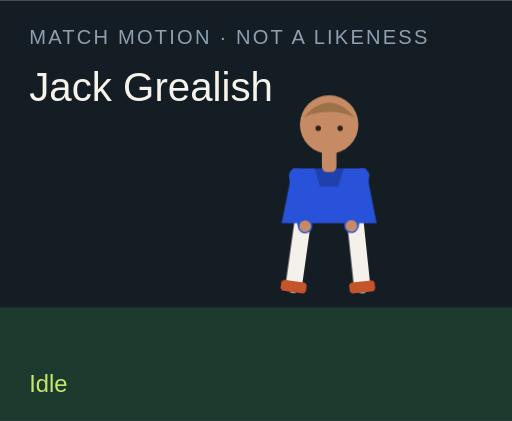
t = 0.00 s
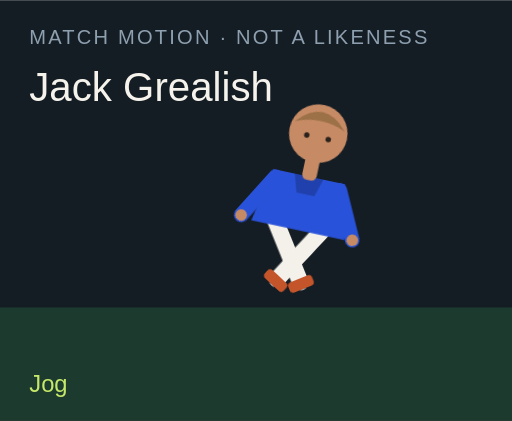
t = 1.50 s
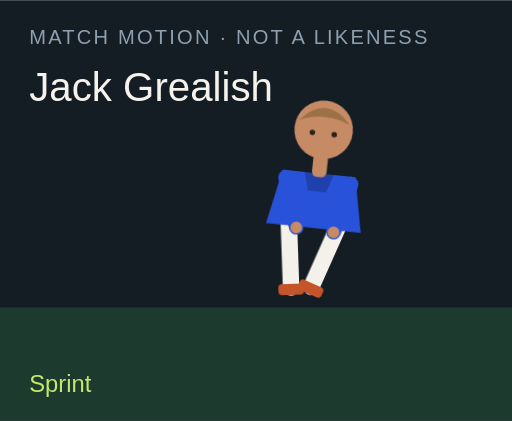
t = 3.00 s
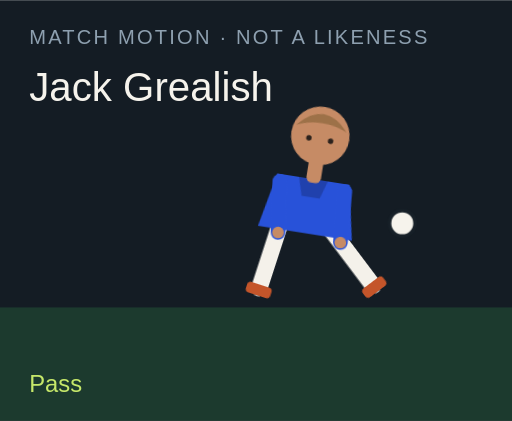
t = 4.50 s
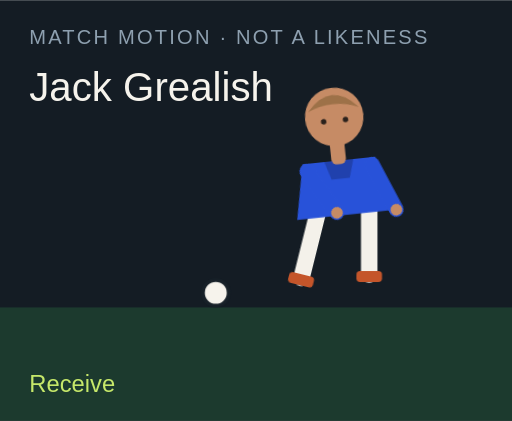
t = 6.00 s
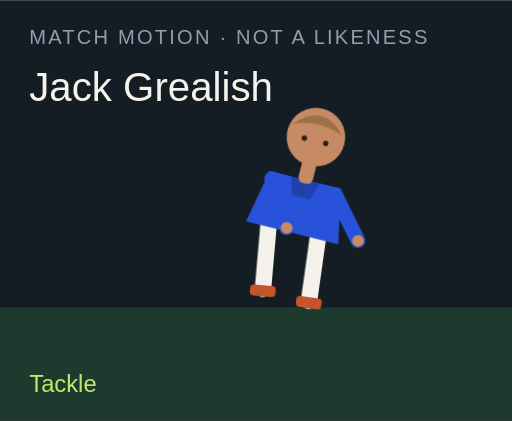
t = 7.50 s

The animated SVG that drew these frames (rendered in a browser with its animation timeline set to each time). Animation: 18 CSS @keyframes rules; one cycle of 9.00 s, repeats indefinitely.

<?xml version="1.0" encoding="UTF-8"?>
<svg xmlns="http://www.w3.org/2000/svg" viewBox="0 0 280 230" role="img">
  <style>@media (prefers-reduced-motion: reduce){animate,animateTransform{display:none}}</style>
  <rect width="280" height="230" fill="#141c24"/>
  <rect y="168" width="280" height="62" fill="#1c3a2e"/>
  <text x="16" y="24" fill="#8ea0b0" font-family="Arial,sans-serif" font-size="11" letter-spacing="1.2">MATCH MOTION · NOT A LIKENESS</text>
  <text x="16" y="55" fill="#f6f3ec" font-family="Impact,sans-serif" font-size="22">Jack Grealish</text>
  <circle r="7" fill="#f6f3ec" stroke="#172028" stroke-width="2" id="motion-43928" cx="150" cy="160" opacity="0">
    
    
    
  </circle>
  <g transform="translate(132 40)">
    <g id="motion-43950" transform="rotate(0 48 90)">
      
      <g id="motion-43952" transform="translate(0 0)">
        
        <g transform="translate(34 78)"><g id="motion-43954" transform="rotate(8)"><path d="M0 0 V38" stroke="#f4f1ea" stroke-width="9" stroke-linecap="round"/><rect x="-7" y="36" width="14" height="6" rx="2" fill="#c4552a"/></g></g>
        <g transform="translate(62 78)"><g id="motion-43956" transform="rotate(-6)"><path d="M0 0 V38" stroke="#f4f1ea" stroke-width="9" stroke-linecap="round"/><rect x="-7" y="36" width="14" height="6" rx="2" fill="#c4552a"/></g></g>
        <path d="M28 52 h40 l6 30 H22 Z" fill="#2852d9"/>
        <path d="M40 52 h16 l-3 10 H43 Z" fill="#000" opacity=".2"/>
        <g transform="translate(30 56)"><g id="motion-43958" transform="rotate(-10)"><path d="M0 0 V28" stroke="#2852d9" stroke-width="8" stroke-linecap="round"/><circle cx="0" cy="28" r="3.2" fill="#c68b65"/></g></g>
        <g transform="translate(66 56)"><g id="motion-43960" transform="rotate(12)"><path d="M0 0 V28" stroke="#2852d9" stroke-width="8" stroke-linecap="round"/><circle cx="0" cy="28" r="3.2" fill="#c68b65"/></g></g>
        <rect x="44" y="40" width="8" height="14" rx="3" fill="#c68b65"/>
        <circle cx="48" cy="28" r="16" fill="#c68b65"/>
        <path d="M34 24 Q48 8 62 24 Q48 18 34 24" fill="#9d7148"/>
        <circle cx="42" cy="30" r="1.5" fill="#2a211c"/><circle cx="54" cy="30" r="1.5" fill="#2a211c"/>
      </g>
    </g>
  </g>
  <text x="16" y="214" fill="#c6e86a" font-family="Arial,sans-serif" font-size="13" opacity="1" id="motion-43932">Idle</text><text x="16" y="214" fill="#c6e86a" font-family="Arial,sans-serif" font-size="13" opacity="0" id="motion-43934">Jog</text><text x="16" y="214" fill="#c6e86a" font-family="Arial,sans-serif" font-size="13" opacity="0" id="motion-43936">Sprint</text><text x="16" y="214" fill="#c6e86a" font-family="Arial,sans-serif" font-size="13" opacity="0" id="motion-43938">Dribble</text><text x="16" y="214" fill="#c6e86a" font-family="Arial,sans-serif" font-size="13" opacity="0" id="motion-43940">Pass</text><text x="16" y="214" fill="#c6e86a" font-family="Arial,sans-serif" font-size="13" opacity="0" id="motion-43942">Shoot</text><text x="16" y="214" fill="#c6e86a" font-family="Arial,sans-serif" font-size="13" opacity="0" id="motion-43944">Receive</text><text x="16" y="214" fill="#c6e86a" font-family="Arial,sans-serif" font-size="13" opacity="0" id="motion-43946">Tackle</text><text x="16" y="214" fill="#c6e86a" font-family="Arial,sans-serif" font-size="13" opacity="0" id="motion-43948">Jump</text>
<style>@keyframes track-43929{0%{cx:150px}11.1%{cx:156px}22.2%{cx:164px}33.300000000000004%{cx:142px}44.4%{cx:190px}55.60000000000001%{cx:250px}66.7%{cx:118px}77.8%{cx:150px}88.9%{cx:150px}100%{cx:150px}}@keyframes track-43930{0%{cy:160px}11.1%{cy:158px}22.2%{cy:154px}33.300000000000004%{cy:156px}44.4%{cy:148px}55.60000000000001%{cy:96px}66.7%{cy:160px}77.8%{cy:160px}88.9%{cy:160px}100%{cy:160px}}@keyframes track-43931{0%{opacity:0}11.1%{opacity:0}22.2%{opacity:0}33.300000000000004%{opacity:1}44.4%{opacity:1}55.60000000000001%{opacity:1}66.7%{opacity:1}77.8%{opacity:0}88.9%{opacity:0}100%{opacity:0}}@keyframes track-43933{0%{opacity:1}11.1%{opacity:0}22.2%{opacity:0}33.300000000000004%{opacity:0}44.4%{opacity:0}55.60000000000001%{opacity:0}66.7%{opacity:0}77.8%{opacity:0}88.9%{opacity:0}100%{opacity:1}}@keyframes track-43935{0%{opacity:0}11.1%{opacity:1}22.2%{opacity:0}33.300000000000004%{opacity:0}44.4%{opacity:0}55.60000000000001%{opacity:0}66.7%{opacity:0}77.8%{opacity:0}88.9%{opacity:0}100%{opacity:0}}@keyframes track-43937{0%{opacity:0}11.1%{opacity:0}22.2%{opacity:1}33.300000000000004%{opacity:0}44.4%{opacity:0}55.60000000000001%{opacity:0}66.7%{opacity:0}77.8%{opacity:0}88.9%{opacity:0}100%{opacity:0}}@keyframes track-43939{0%{opacity:0}11.1%{opacity:0}22.2%{opacity:0}33.300000000000004%{opacity:1}44.4%{opacity:0}55.60000000000001%{opacity:0}66.7%{opacity:0}77.8%{opacity:0}88.9%{opacity:0}100%{opacity:0}}@keyframes track-43941{0%{opacity:0}11.1%{opacity:0}22.2%{opacity:0}33.300000000000004%{opacity:0}44.4%{opacity:1}55.60000000000001%{opacity:0}66.7%{opacity:0}77.8%{opacity:0}88.9%{opacity:0}100%{opacity:0}}@keyframes track-43943{0%{opacity:0}11.1%{opacity:0}22.2%{opacity:0}33.300000000000004%{opacity:0}44.4%{opacity:0}55.60000000000001%{opacity:1}66.7%{opacity:0}77.8%{opacity:0}88.9%{opacity:0}100%{opacity:0}}@keyframes track-43945{0%{opacity:0}11.1%{opacity:0}22.2%{opacity:0}33.300000000000004%{opacity:0}44.4%{opacity:0}55.60000000000001%{opacity:0}66.7%{opacity:1}77.8%{opacity:0}88.9%{opacity:0}100%{opacity:0}}@keyframes track-43947{0%{opacity:0}11.1%{opacity:0}22.2%{opacity:0}33.300000000000004%{opacity:0}44.4%{opacity:0}55.60000000000001%{opacity:0}66.7%{opacity:0}77.8%{opacity:1}88.9%{opacity:0}100%{opacity:0}}@keyframes track-43949{0%{opacity:0}11.1%{opacity:0}22.2%{opacity:0}33.300000000000004%{opacity:0}44.4%{opacity:0}55.60000000000001%{opacity:0}66.7%{opacity:0}77.8%{opacity:0}88.9%{opacity:1}100%{opacity:0}}@keyframes track-43951{0%{transform:rotate(0deg)}11.1%{transform:rotate(8deg)}22.2%{transform:rotate(16deg)}33.300000000000004%{transform:rotate(6deg)}44.4%{transform:rotate(4deg)}55.60000000000001%{transform:rotate(14deg)}66.7%{transform:rotate(-6deg)}77.8%{transform:rotate(34deg)}88.9%{transform:rotate(-6deg)}100%{transform:rotate(0deg)}}@keyframes track-43953{0%{transform:translate(0px,0px)}11.1%{transform:translate(0px,-3px)}22.2%{transform:translate(0px,-6px)}33.300000000000004%{transform:translate(0px,-2px)}44.4%{transform:translate(0px,2px)}55.60000000000001%{transform:translate(0px,-4px)}66.7%{transform:translate(0px,1px)}77.8%{transform:translate(0px,10px)}88.9%{transform:translate(0px,-18px)}100%{transform:translate(0px,0px)}}@keyframes track-43955{0%{transform:rotate(8deg)}11.1%{transform:rotate(-26deg)}22.2%{transform:rotate(-42deg)}33.300000000000004%{transform:rotate(-8deg)}44.4%{transform:rotate(6deg)}55.60000000000001%{transform:rotate(12deg)}66.7%{transform:rotate(20deg)}77.8%{transform:rotate(-8deg)}88.9%{transform:rotate(-10deg)}100%{transform:rotate(8deg)}}@keyframes track-43957{0%{transform:rotate(-6deg)}11.1%{transform:rotate(24deg)}22.2%{transform:rotate(38deg)}33.300000000000004%{transform:rotate(18deg)}44.4%{transform:rotate(-38deg)}55.60000000000001%{transform:rotate(-54deg)}66.7%{transform:rotate(6deg)}77.8%{transform:rotate(-22deg)}88.9%{transform:rotate(10deg)}100%{transform:rotate(-6deg)}}@keyframes track-43959{0%{transform:rotate(-10deg)}11.1%{transform:rotate(24deg)}22.2%{transform:rotate(36deg)}33.300000000000004%{transform:rotate(-18deg)}44.4%{transform:rotate(10deg)}55.60000000000001%{transform:rotate(-24deg)}66.7%{transform:rotate(-30deg)}77.8%{transform:rotate(12deg)}88.9%{transform:rotate(-74deg)}100%{transform:rotate(-10deg)}}@keyframes track-43961{0%{transform:rotate(12deg)}11.1%{transform:rotate(-20deg)}22.2%{transform:rotate(-32deg)}33.300000000000004%{transform:rotate(14deg)}44.4%{transform:rotate(-26deg)}55.60000000000001%{transform:rotate(18deg)}66.7%{transform:rotate(-22deg)}77.8%{transform:rotate(-6deg)}88.9%{transform:rotate(-74deg)}100%{transform:rotate(12deg)}}@media(prefers-reduced-motion:no-preference){#motion-43928{animation:track-43929 9s linear infinite both,track-43930 9s linear infinite both,track-43931 9s steps(1,end) infinite both}#motion-43932{animation:track-43933 9s steps(1,end) infinite both}#motion-43934{animation:track-43935 9s steps(1,end) infinite both}#motion-43936{animation:track-43937 9s steps(1,end) infinite both}#motion-43938{animation:track-43939 9s steps(1,end) infinite both}#motion-43940{animation:track-43941 9s steps(1,end) infinite both}#motion-43942{animation:track-43943 9s steps(1,end) infinite both}#motion-43944{animation:track-43945 9s steps(1,end) infinite both}#motion-43946{animation:track-43947 9s steps(1,end) infinite both}#motion-43948{animation:track-43949 9s steps(1,end) infinite both}#motion-43950{animation:track-43951 9s linear infinite both}#motion-43952{animation:track-43953 9s linear infinite both}#motion-43954{animation:track-43955 9s linear infinite both}#motion-43956{animation:track-43957 9s linear infinite both}#motion-43958{animation:track-43959 9s linear infinite both}#motion-43960{animation:track-43961 9s linear infinite both}}</style></svg>
